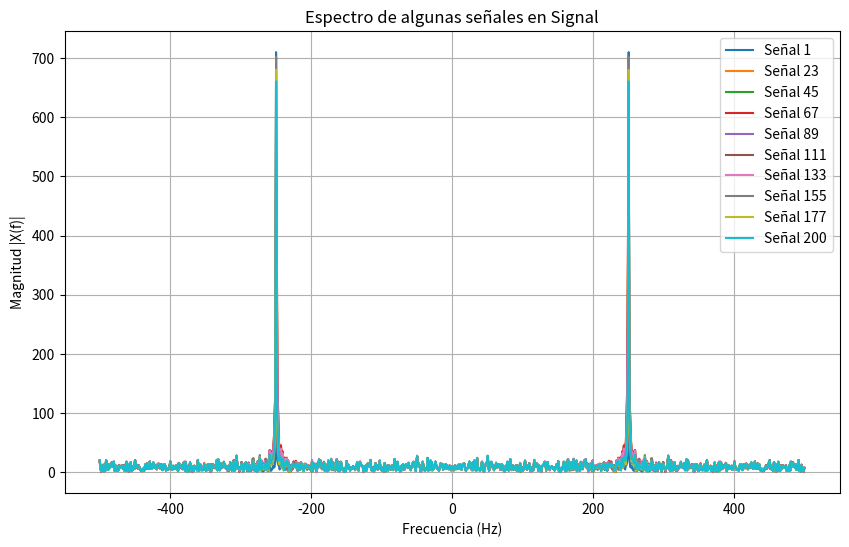
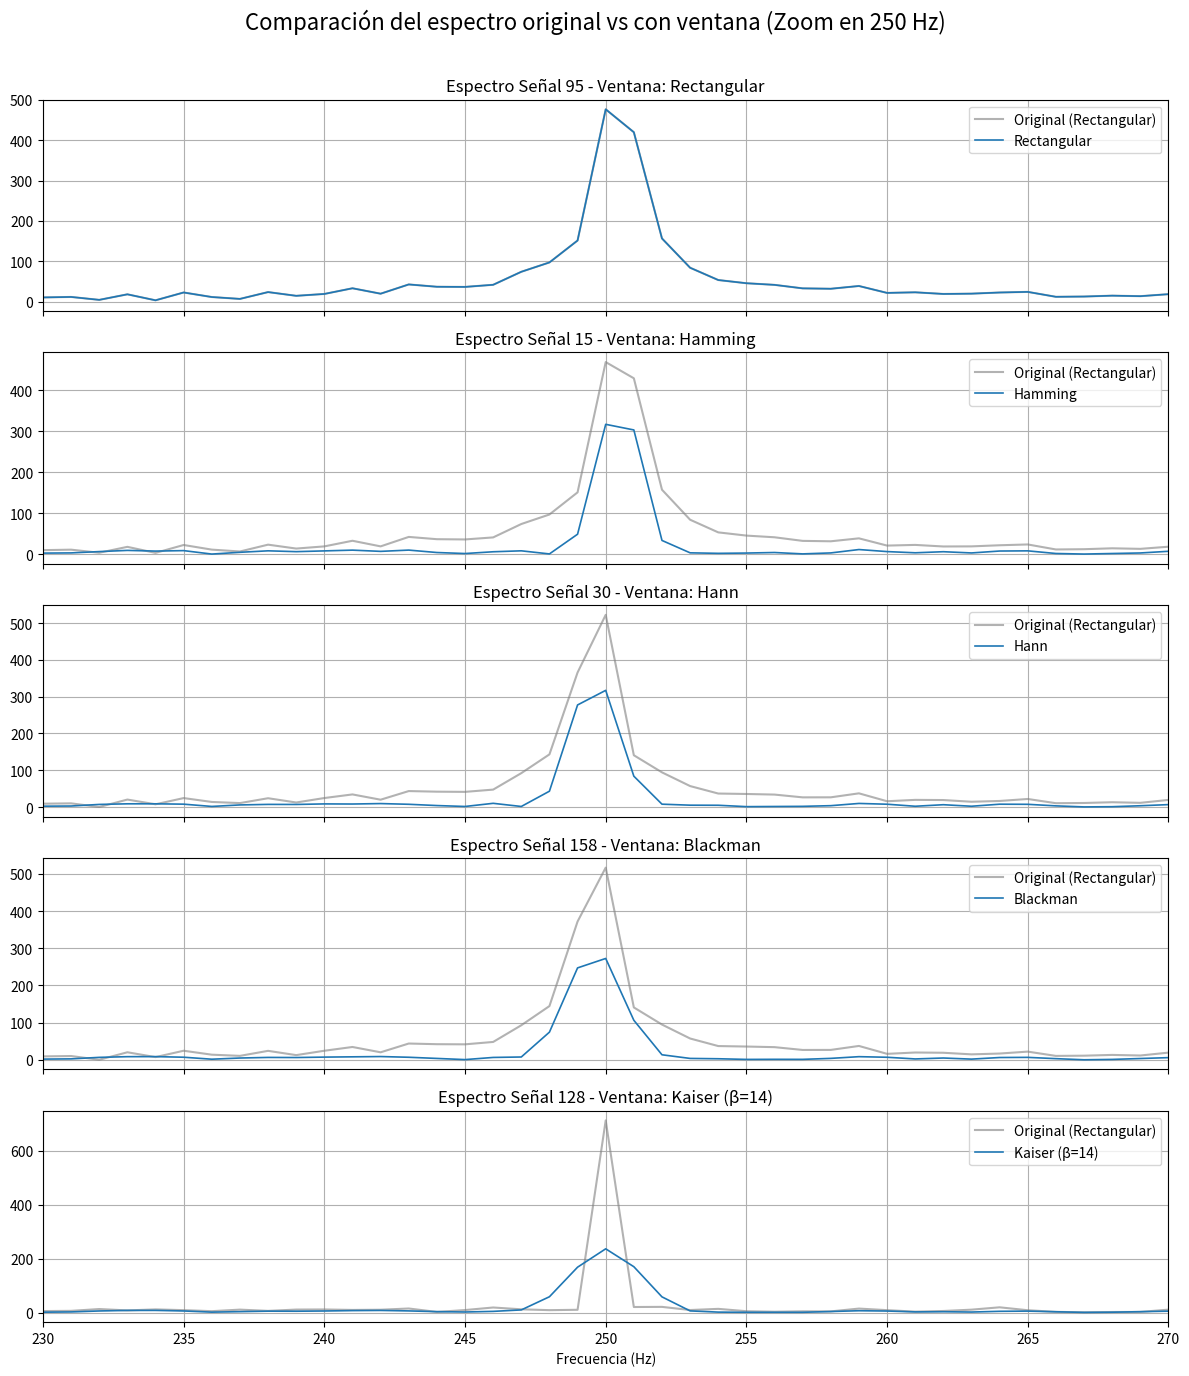
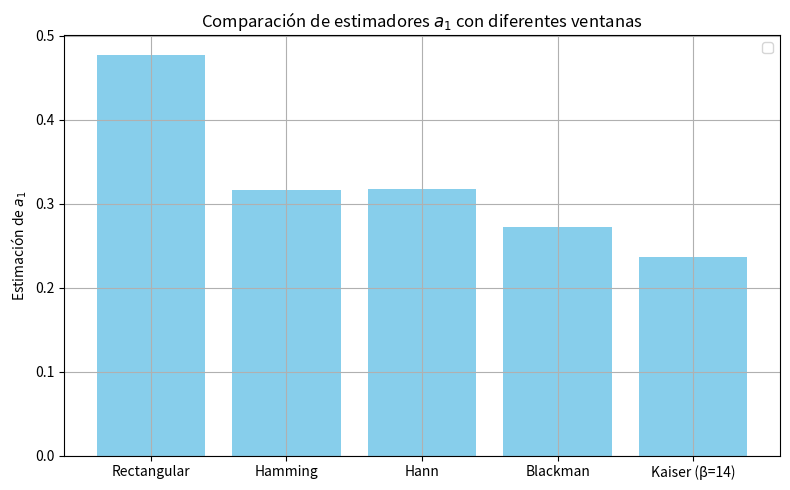

The matplotlib source for these figures, in order:
# -*- coding: utf-8 -*-
"""
Created on Thu Apr  3 19:16:10 2025

@author: candell1
"""

#%% 

""" 

TAREA SEMANAL 4 - Primeras nociones de la estimacion espectral

"""

#%% módulos y funciones a importar

import numpy as np
from scipy import signal
from scipy.signal.windows import hamming, hann, blackman, kaiser
from scipy.fft import fft, fftshift
import matplotlib as mpl
import matplotlib.pyplot as plt

#%% Genero mi Omega 1 que va a ser una frecuencia original mas una inceretidumbre en la frecuencia
# Esto genera que no sepa la frecuencia que estamos, sino que solo sepamos entre que valores va a estar

#%% Datos de la simulacion

fs = 1000           # frecuencia de muestreo (Hz)
N = 1000            # cantidad de muestras
ts = 1/fs           # tiempo de muestreo
df = fs/N           # resolución espectral

N_Test = 200        # Numero de pruebas

SNR = 10            # Signal to Noise Ratio 

Sigma2 = 10**-1     # Despejando el PN de la ecuacion de SNR llego a este valor

Omega_0 = fs/4      # Nos ponemos a mitad de banda digital

#%% Genero mi vector de 1000x200 de la senoidal

A1 = np.sqrt(2)                                             # Genero la amplitud de manera que el seno quede normalizado

fr = np.random.uniform(-1/2,1/2,N_Test).reshape(1,N_Test)      # Declaro mi vector 1x200 al pasar 200 valores a la uniforme     
                                                            # Fuerzo las dimensiones
Omega_1 = Omega_0 + fr*df                                   # Genero mi Omega 1

# Genero vector de tiempo para poder meterlo como mi vector de 1000 x 200 en el seno 
tt = np.linspace(0, (N-1)*ts, N).reshape(N,1)

tt = np.tile(tt, (1, N_Test))                               # Genero la matriz de 1000 x 200

# Al mutiplicar con * hacemos el producto matricial para que quede de 1000x200
S = A1 * np.sin(2 * np.pi * Omega_1 * tt)

#%% Genereo el ruido para la señal

# Para poder general la señal de ruido, tenemos que tener una distribucion normal con un N(o,sigma)

Media = 0                   # Media
SD_Sigma = np.sqrt(Sigma2)  # Desvio standar 

nn = np.random.normal(Media, SD_Sigma, N).reshape(N,1)              # Genero señal de ruido

nn = np.tile(nn, (1,N_Test))                                        # Ahora tengo que generaer mi matriz de ruido de 200x1000


#%% Ahora genero mi señal final sumando las matrices

# Esto seria mi x(k) = a1 * sen(W1 * k ) + n(k), siendo N(k) el ruido
Signal = S + nn

#%% Calcular la FFT de cada señal en la matriz Signal

X_f = fft(Signal, axis=0)  # FFT en cada columna (cada señal)
X_f = fftshift(X_f, axes=0)  # Centramos el espectro

# Generamos el eje de frecuencias
frec = np.linspace(-fs/2, fs/2, N)  # Eje de frecuencias

#%% Graficamos la magnitud de la FFT para algunas señales

num_senales = 10  # Número de señales a graficar
indices = np.linspace(0, N_Test-1, num_senales, dtype=int)  # Seleccionamos señales espaciadas

plt.figure(figsize=(10, 6))

for i in indices:
    plt.plot(frec, np.abs(X_f[:, i]), label=f'Señal {i+1}')  # Magnitud de la FFT

# Configuración de la gráfica
plt.xlabel("Frecuencia (Hz)")
plt.ylabel("Magnitud |X(f)|")
plt.title("Espectro de algunas señales en Signal")
plt.legend()
plt.grid(True)

# Mostrar la gráfica
plt.show()

#%% Estimadores a1 para 5 señales, cada una con una ventana distinta

np.random.seed(42)
random_indices = np.random.choice(N_Test, size=5, replace=False)

# Ventanas (una por señal seleccionada)
window_names = ['Rectangular', 'Hamming', 'Hann', 'Blackman', 'Kaiser (β=14)']
windows = [
    np.ones(N),
    hamming(N),
    hann(N),
    blackman(N),
    kaiser(N, beta=14)
]

# Almacenar estimadores
a1_estimados = []

# Eje de frecuencia
frec = fftshift(np.fft.fftfreq(N, ts))

# Subplots: comparar espectros original vs ventaneado (zoom cerca de 250 Hz)
fig, axs = plt.subplots(5, 1, figsize=(12, 14), sharex=True)

for i, idx in enumerate(random_indices):
    xk = Signal[:, idx]
    win = windows[i]

    # Señal sin ventana (rectangular)
    Xk_orig = np.abs(fftshift(fft(xk)))
    # Señal con ventana
    xk_win = xk * win
    Xk_win = np.abs(fftshift(fft(xk_win)))

    # Estimador: valor pico del espectro (normalizado por N)
    a1_hat = np.max(Xk_win) / N
    a1_estimados.append(a1_hat)

    # Graficamos ambos espectros
    axs[i].plot(frec, Xk_orig, label='Original (Rectangular)', color='gray', alpha=0.6)
    axs[i].plot(frec, Xk_win, label=f'{window_names[i]}', linewidth=1.2)
    axs[i].set_title(f'Espectro Señal {idx} - Ventana: {window_names[i]}')
    axs[i].grid(True)
    axs[i].legend()
    axs[i].set_xlim(230, 270)  # ZOOM en la frecuencia de interés

axs[-1].set_xlabel('Frecuencia (Hz)')
fig.suptitle('Comparación del espectro original vs con ventana (Zoom en 250 Hz)', fontsize=16)
plt.tight_layout(rect=[0, 0, 1, 0.97])
plt.show()

#%% Gráfico comparando los estimadores a1 obtenidos

plt.figure(figsize=(8, 5))
plt.bar(window_names, a1_estimados, color='skyblue')
#plt.axhline(y=A1, color='red', linestyle='--', label=r'Valor real $a_1 = \sqrt{2}$')
plt.ylabel('Estimación de $a_1$')
plt.title('Comparación de estimadores $a_1$ con diferentes ventanas')
plt.grid(True)
plt.legend()
plt.tight_layout()
plt.show()


